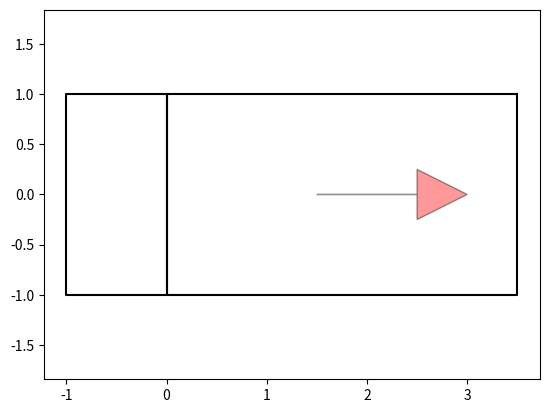

The script that saved this image:
"""

Car model for Hybrid A* path planning

[redacted]

"""

from math import sqrt, cos, sin, tan, pi

import matplotlib.pyplot as plt
import numpy as np
from scipy.spatial.transform import Rotation as Rot


class CarModel:
    def __init__(self):
        self.WB = 2.  # rear to front wheel [m]
        self.W = 2.  # width of car
        self.LF = 3.5  # distance from rear to vehicle front end
        self.LB = 1.0  # distance from rear to vehicle back end
        self.MAX_STEER = 0.6  # [rad] maximum steering angle
        self.SAFE_FRONT = self.LF + 0.1
        self.SAFE_BACK = self.LB + 0.1
        self.SAFE_WIDTH = self.W + 2
        self.W_BUBBLE_DIST = (self.LF - self.LB) / 2.0
        self.W_BUBBLE_R = sqrt(((self.LF + self.LB) / 2.0) ** 2 + 1)

        # vehicle rectangle vertices need at least 5 edges to draw all vertices
        self.VRX = [self.LF, self.LF, -self.LB, -self.LB,
                    0., 0., 0., self.LF, ]  #
        self.VRY = [self.W / 2, -self.W / 2, -self.W / 2, self.W / 2,
                    self.W / 2, -self.W / 2, self.W / 2, self.W / 2]

    def check_car_collision(self, x_list, y_list, yaw_list, ox, oy, kd_tree):
        for i_x, i_y, i_yaw in zip(x_list, y_list, yaw_list):
            cx = i_x + self.W_BUBBLE_DIST * cos(i_yaw)
            cy = i_y + self.W_BUBBLE_DIST * sin(i_yaw)

            ids = kd_tree.query_ball_point([cx, cy], self.W_BUBBLE_R)  # circle out all the points inside Circle R

            if not ids:
                continue

            if not self.rectangle_check(i_x, i_y, i_yaw,
                                        [ox[i] for i in ids], [oy[i] for i in ids]):
                return False  # collision

        return True  # no collision

    def rectangle_check(self, x, y, yaw, ox, oy):
        # transform obstacles to base link frame
        rotT = Rot.from_euler('z', yaw).as_matrix()[0:2, 0:2].T
        for iox, ioy in zip(ox, oy):
            tx = iox - x
            ty = ioy - y
            # converted_xy = np.stack([tx, ty]).T @ rot
            converted_xy = rotT @ np.stack([tx, ty])
            rx, ry = converted_xy[0], converted_xy[1]

            if not (rx > self.SAFE_FRONT or
                    rx < -self.SAFE_BACK or
                    ry > self.SAFE_WIDTH / 2.0 or
                    ry < -self.SAFE_WIDTH / 2.0):
                return False  # no collision

        return True  # collision

    def plot_arrow(self, x, y, yaw, length=1.0, width=0.5, fc="r", ec="k"):
        """Plot arrow."""
        if not isinstance(x, float):
            for (i_x, i_y, i_yaw) in zip(x, y, yaw):
                self.plot_arrow(i_x, i_y, i_yaw)
        else:
            plt.arrow(x, y, length * cos(yaw), length * sin(yaw),
                      fc=fc, ec=ec, head_width=width, head_length=width, alpha=0.4)

    def plot_car(self, x, y, yaw):
        car_color = '-k'
        c, s = cos(yaw), sin(yaw)
        rot = Rot.from_euler('z', yaw).as_matrix()[0:2, 0:2]
        car_outline_x, car_outline_y = [], []
        for rx, ry in zip(self.VRX, self.VRY):
            converted_xy = rot @ np.stack([rx, ry])
            car_outline_x.append(converted_xy[0] + x)
            car_outline_y.append(converted_xy[1] + y)

        arrow_x, arrow_y, arrow_yaw = c * 1.5 + x, s * 1.5 + y, yaw
        self.plot_arrow(arrow_x, arrow_y, arrow_yaw)

        plt.plot(car_outline_x, car_outline_y, car_color)

    def pi_2_pi(self, angle):
        return (angle + pi) % (2 * pi) - pi

    def move(self, x, y, yaw, distance, steer):
        x += distance * cos(yaw)
        y += distance * sin(yaw)
        yaw += self.pi_2_pi(distance * tan(steer) / self.WB)  # distance/2

        return x, y, yaw


def main():
    x, y, yaw = 0., 0., 0.
    plt.axis('equal')
    car = CarModel()
    car.plot_car(x, y, yaw)
    plt.show()


if __name__ == '__main__':
    main()
